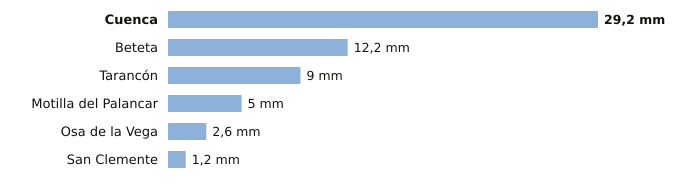

The file beside this chart, header and first rows:
estacion, provincia, indicativo, mm_6_dias_anteriores, mm_hoy, mm_7_dias, horas_de_hoy
Cuenca, Cuenca, 8096, 29.2, 0.0, 29.2, 1
Beteta, Cuenca, 3040Y, 12.2, 0.0, 12.2, 1
Tarancón, Cuenca, 3094B, 9.0, 0.0, 9.0, 1
Motilla del Palancar, Cuenca, 8155Y, 5.0, 0.0, 5.0, 1
Osa de la Vega, Cuenca, 4093Y, 2.6, 0.0, 2.6, 1
San Clemente, Cuenca, 4090Y, 1.2, 0.0, 1.2, 1
